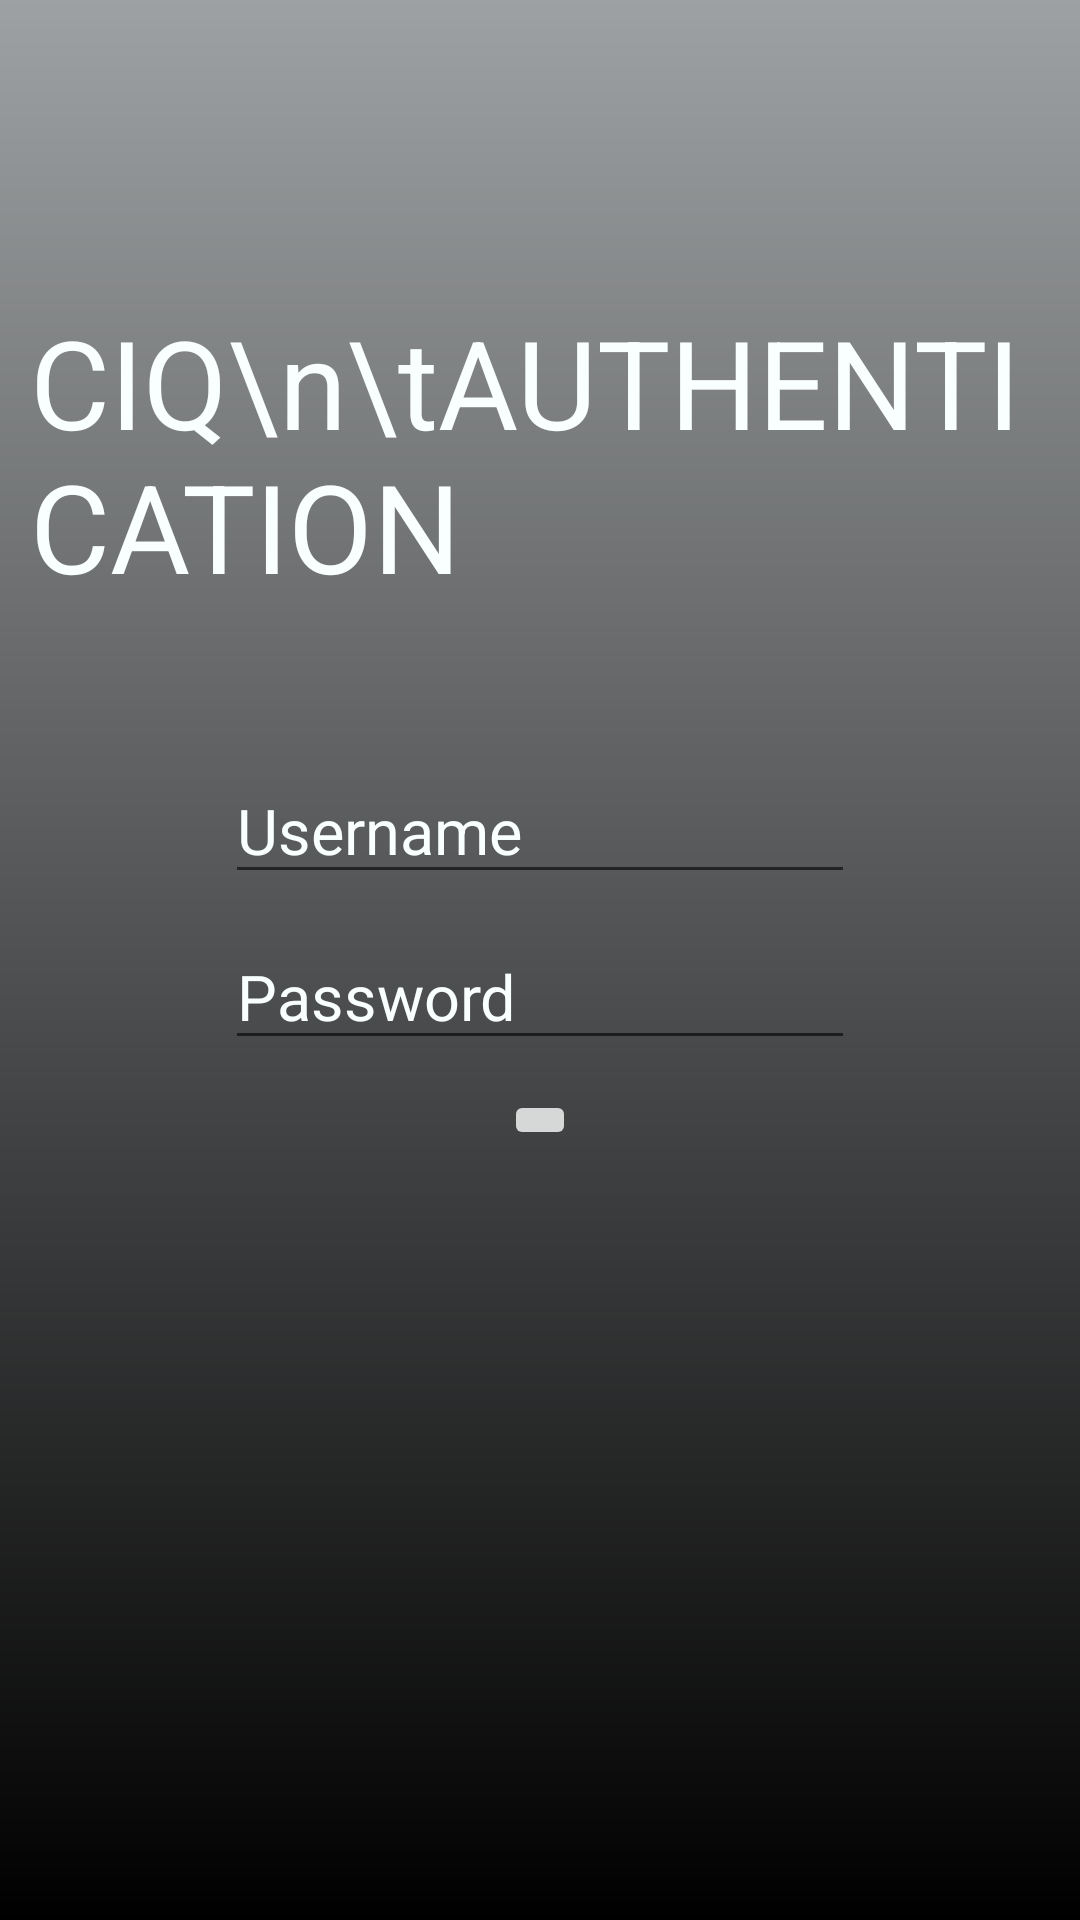

Layout XML and referenced resources for this Android screen:
<!-- AndroidManifest.xml: application theme AppTheme -->
<!-- res/layout/activity_ciq_auth.xml -->
<?xml version="1.0" encoding="utf-8"?>
<LinearLayout xmlns:android="http://schemas.android.com/apk/res/android"
    android:orientation="vertical" android:layout_width="match_parent"
    android:layout_height="match_parent"
    android:background="@drawable/gradient_bg">
    <TextView
        android:layout_width="wrap_content"
        android:layout_height="wrap_content"
        android:text="CIQ\n\tAUTHENTICATION"
        android:textSize="41sp"
        android:textColor="@color/WHITE"
        android:layout_marginLeft="10dp"
        android:layout_marginTop="100dp"
        android:layout_marginBottom="50dp"/>
    <EditText
        android:id="@+id/username"
        android:hint="Username"
        style="@style/AuthTextBox" />
    <EditText
        android:id="@+id/password"
        android:hint="Password"
        style="@style/AuthTextBox" />
    <ImageButton
        android:id="@+id/submitAuthInfo"
        android:layout_width="wrap_content"
        android:layout_height="wrap_content"
        android:src="@drawable/goicon"
        android:layout_gravity="center_horizontal"
        android:onClick="submitCredentials"/>
    <ImageView
        android:id="@+id/authSpinner"
        android:layout_width="wrap_content"
        android:layout_height="wrap_content"
        android:src="@drawable/spinner"
        android:layout_gravity="center_horizontal"
        android:visibility="gone"/>
    <TextView
        android:id="@+id/authResponseArea"
        android:layout_width="wrap_content"
        android:layout_height="wrap_content"
        android:layout_gravity="center_horizontal"
        android:textColor="@color/ERROR_RED"
        android:visibility="gone"/>
</LinearLayout>
<!-- resources referenced by this layout -->
<resources>
  <color name="WHITE">#f9ffff</color>
  <!-- drawable gradient_bg (drawable) -->
  <?xml version="1.0" encoding="utf-8"?>
      <shape xmlns:android="http://schemas.android.com/apk/res/android" android:shape="rectangle" >
          <gradient
              android:type="linear"
              android:startColor="#FF000000"
              android:endColor="#FF9EA1A3"
              android:angle="90"/>
      </shape>
  <!-- drawable spinner (drawable) -->
  <?xml version="1.0" encoding="utf-8"?>
  <animation-list xmlns:android="http://schemas.android.com/apk/res/android"
      android:oneshot="false">
      <item android:drawable="@drawable/spin1" android:duration="100" />
      <item android:drawable="@drawable/spin2" android:duration="100" />
      <item android:drawable="@drawable/spin3" android:duration="100" />
      <item android:drawable="@drawable/spin4" android:duration="100" />
      <item android:drawable="@drawable/spin5" android:duration="100" />
      <item android:drawable="@drawable/spin6" android:duration="100" />
      <item android:drawable="@drawable/spin7" android:duration="100" />
      <item android:drawable="@drawable/spin8" android:duration="100" />
  </animation-list>
  <style name="AuthTextBox">
          <item name="android:layout_height">wrap_content</item>
          <item name="android:layout_width">210dp</item>
          <item name="android:layout_gravity">center_horizontal</item>
          <item name="android:typeface">sans</item>
          <item name="android:textSize">21dp</item>
          <item name="android:inputType">textEmailAddress</item>
          <item name="android:textColorHint">@color/WHITE</item>
          <item name="android:layout_marginBottom">10dp</item>
      </style>
  <style name="AppTheme" parent="Theme.AppCompat.Light.DarkActionBar">
          
      </style>
  <!-- drawable spin1: png bitmap (drawable, 459 bytes) -->
  <!-- drawable spin2: png bitmap (drawable, 515 bytes) -->
  <!-- drawable spin3: png bitmap (drawable, 465 bytes) -->
  <!-- drawable spin4: png bitmap (drawable, 511 bytes) -->
  <!-- drawable spin5: png bitmap (drawable, 467 bytes) -->
  <!-- drawable spin6: png bitmap (drawable, 516 bytes) -->
  <!-- drawable spin7: png bitmap (drawable, 469 bytes) -->
  <!-- drawable spin8: png bitmap (drawable, 514 bytes) -->
</resources>
